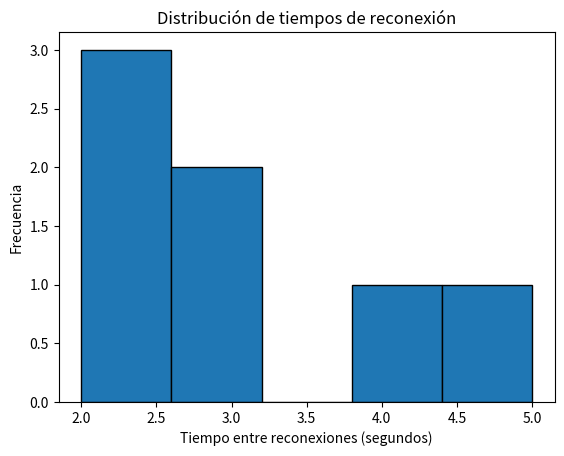

Write the Python code that produced this figure.
import matplotlib.pyplot as plt

# Datos de ejemplo (tiempos entre reconexiones)
tiempos = [2, 3, 2, 4, 5, 3, 2]  # Tiempos en segundos

plt.hist(tiempos, bins=5, edgecolor='black')
plt.xlabel('Tiempo entre reconexiones (segundos)')
plt.ylabel('Frecuencia')
plt.title('Distribución de tiempos de reconexión')
plt.show()
